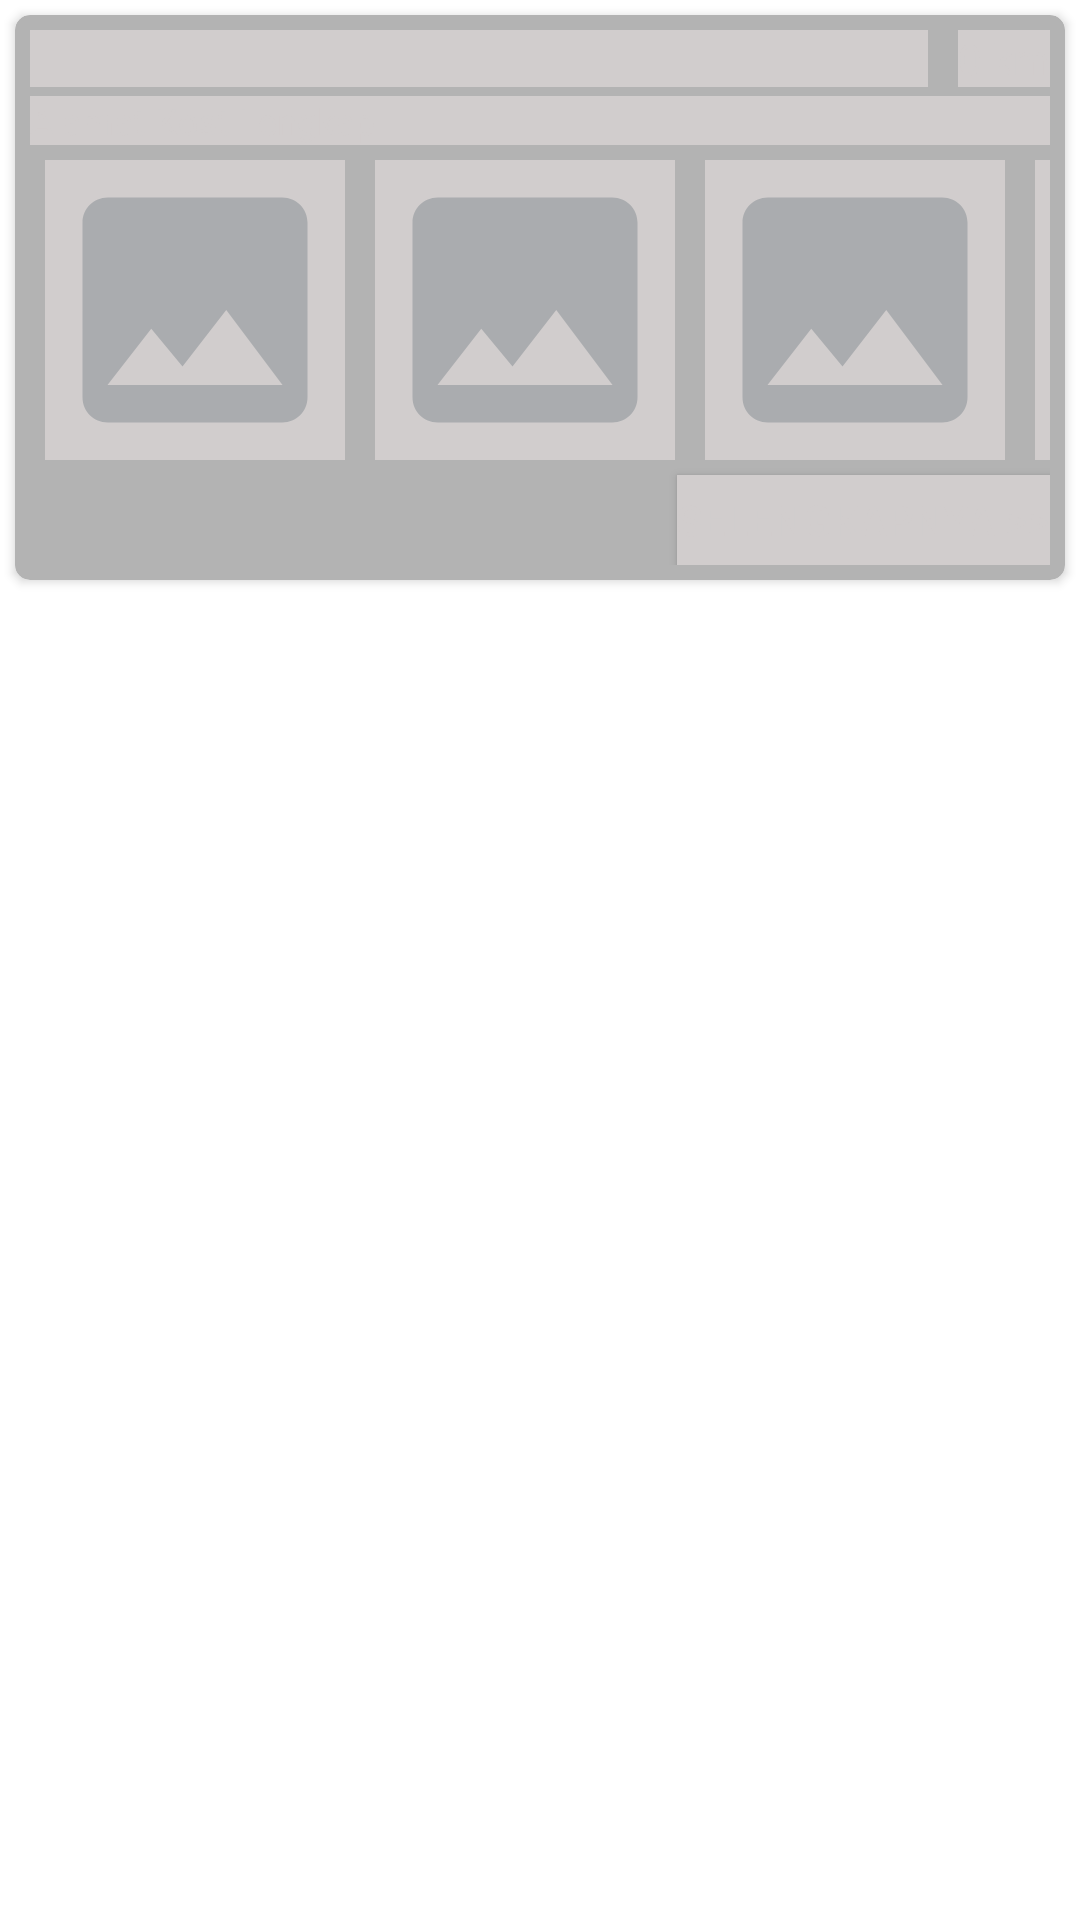

Write the Android layout XML for this screen, with the resource values it uses.
<!-- AndroidManifest.xml: application theme AppTheme -->
<!-- res/layout/shimmer_list_kost.xml -->
<?xml version="1.0" encoding="utf-8"?>
<LinearLayout
    xmlns:android="http://schemas.android.com/apk/res/android"
    xmlns:app="http://schemas.android.com/apk/res-auto"
    xmlns:tools="http://schemas.android.com/tools"
    android:layout_width="match_parent"
    android:layout_height="wrap_content"
    android:orientation="vertical">

    <androidx.cardview.widget.CardView
        android:layout_width="match_parent"
        android:layout_height="wrap_content"
        android:layout_margin="5dp"
        app:cardBackgroundColor="@color/warna_shimmer"
        app:cardCornerRadius="5dp">

        <LinearLayout
            android:layout_width="match_parent"
            android:layout_height="wrap_content"
            android:layout_margin="5dp"
            android:orientation="vertical">

            <LinearLayout
                android:layout_width="match_parent"
                android:layout_height="wrap_content"
                android:orientation="horizontal">

                <TextView
                    android:layout_width="0dp"
                    android:layout_height="wrap_content"
                    android:layout_marginEnd="10dp"
                    android:layout_weight="1"
                    android:background="@color/warna_shimmer_dua"/>

                <TextView
                    android:layout_width="wrap_content"
                    android:layout_height="match_parent"
                    android:background="@color/warna_shimmer_dua"
                    android:text="@string/_0_km"
                    android:textColor="@color/warna_shimmer_dua"/>

            </LinearLayout>

            <TextView
                android:layout_width="match_parent"
                android:layout_height="wrap_content"
                android:layout_marginTop="3dp"
                android:text="@string/alamat_kost_lengkap"
                android:background="@color/warna_shimmer_dua"
                android:textSize="12sp"
                android:textColor="@color/warna_shimmer_dua"/>

            <LinearLayout
                android:layout_width="match_parent"
                android:layout_height="wrap_content"
                android:orientation="horizontal">

                <ImageView
                    android:layout_width="100dp"
                    android:layout_height="100dp"
                    android:layout_margin="5dp"
                    android:background="@color/warna_shimmer_dua"
                    android:scaleType="fitXY"
                    android:src="@drawable/icon_image"
                    tools:ignore="ContentDescription"/>

                <ImageView
                    android:layout_width="100dp"
                    android:layout_height="100dp"
                    android:layout_margin="5dp"
                    android:background="@color/warna_shimmer_dua"
                    android:scaleType="fitXY"
                    android:src="@drawable/icon_image"
                    tools:ignore="ContentDescription"/>

                <ImageView
                    android:layout_width="100dp"
                    android:layout_height="100dp"
                    android:layout_margin="5dp"
                    android:background="@color/warna_shimmer_dua"
                    android:scaleType="fitXY"
                    android:src="@drawable/icon_image"
                    tools:ignore="ContentDescription"/>

                <ImageView
                    android:layout_width="100dp"
                    android:layout_height="100dp"
                    android:layout_margin="5dp"
                    android:background="@color/warna_shimmer_dua"
                    android:scaleType="fitXY"
                    android:src="@drawable/icon_image"
                    tools:ignore="ContentDescription"/>

            </LinearLayout>

            <Button
                android:layout_width="wrap_content"
                android:layout_height="30dp"
                android:layout_gravity="end"
                android:background="@color/warna_shimmer_dua"
                android:text="@string/selengkapnya"
                android:textColor="@color/warna_shimmer_dua"/>

        </LinearLayout>

    </androidx.cardview.widget.CardView>

</LinearLayout>
<!-- resources referenced by this layout -->
<resources>
  <color name="warna_shimmer">#B3B3B3</color>
  <color name="warna_shimmer_dua">#D1CDCD</color>
  <!-- drawable icon_image (drawable) -->
  <vector android:height="24dp" android:tint="#AAACAF"
      android:viewportHeight="24.0" android:viewportWidth="24.0"
      android:width="24dp" xmlns:android="http://schemas.android.com/apk/res/android">
      <path android:fillColor="#FF000000" android:pathData="M21,19V5c0,-1.1 -0.9,-2 -2,-2H5c-1.1,0 -2,0.9 -2,2v14c0,1.1 0.9,2 2,2h14c1.1,0 2,-0.9 2,-2zM8.5,13.5l2.5,3.01L14.5,12l4.5,6H5l3.5,-4.5z"/>
  </vector>
  <string name="_0_km">0 km</string>
  <string name="alamat_kost_lengkap">Alamat Kost Lengkap</string>
  <string name="selengkapnya">SELENGKAPNYA &gt;&gt;</string>
  <style name="AppTheme" parent="Theme.AppCompat.Light.NoActionBar">
          <item name="colorPrimary">@color/colorPrimary</item>
          <item name="colorPrimaryDark">@color/colorPrimaryDark</item>
          <item name="colorAccent">@color/colorAccent</item>
          <item name="android:statusBarColor">@color/colorPrimary</item>
          <item name="android:windowDisablePreview">true</item>
          <item name="android:backgroundDimEnabled">true</item>
          <item name="android:windowContentTransitions">true</item>
          <item name="android:windowIsTranslucent">true</item>
          <item name="android:windowBackground">@android:color/transparent</item>
      </style>
  <color name="colorPrimary">#283F31</color>
  <color name="colorPrimaryDark">#3700B3</color>
  <color name="colorAccent">#283F31</color>
</resources>
